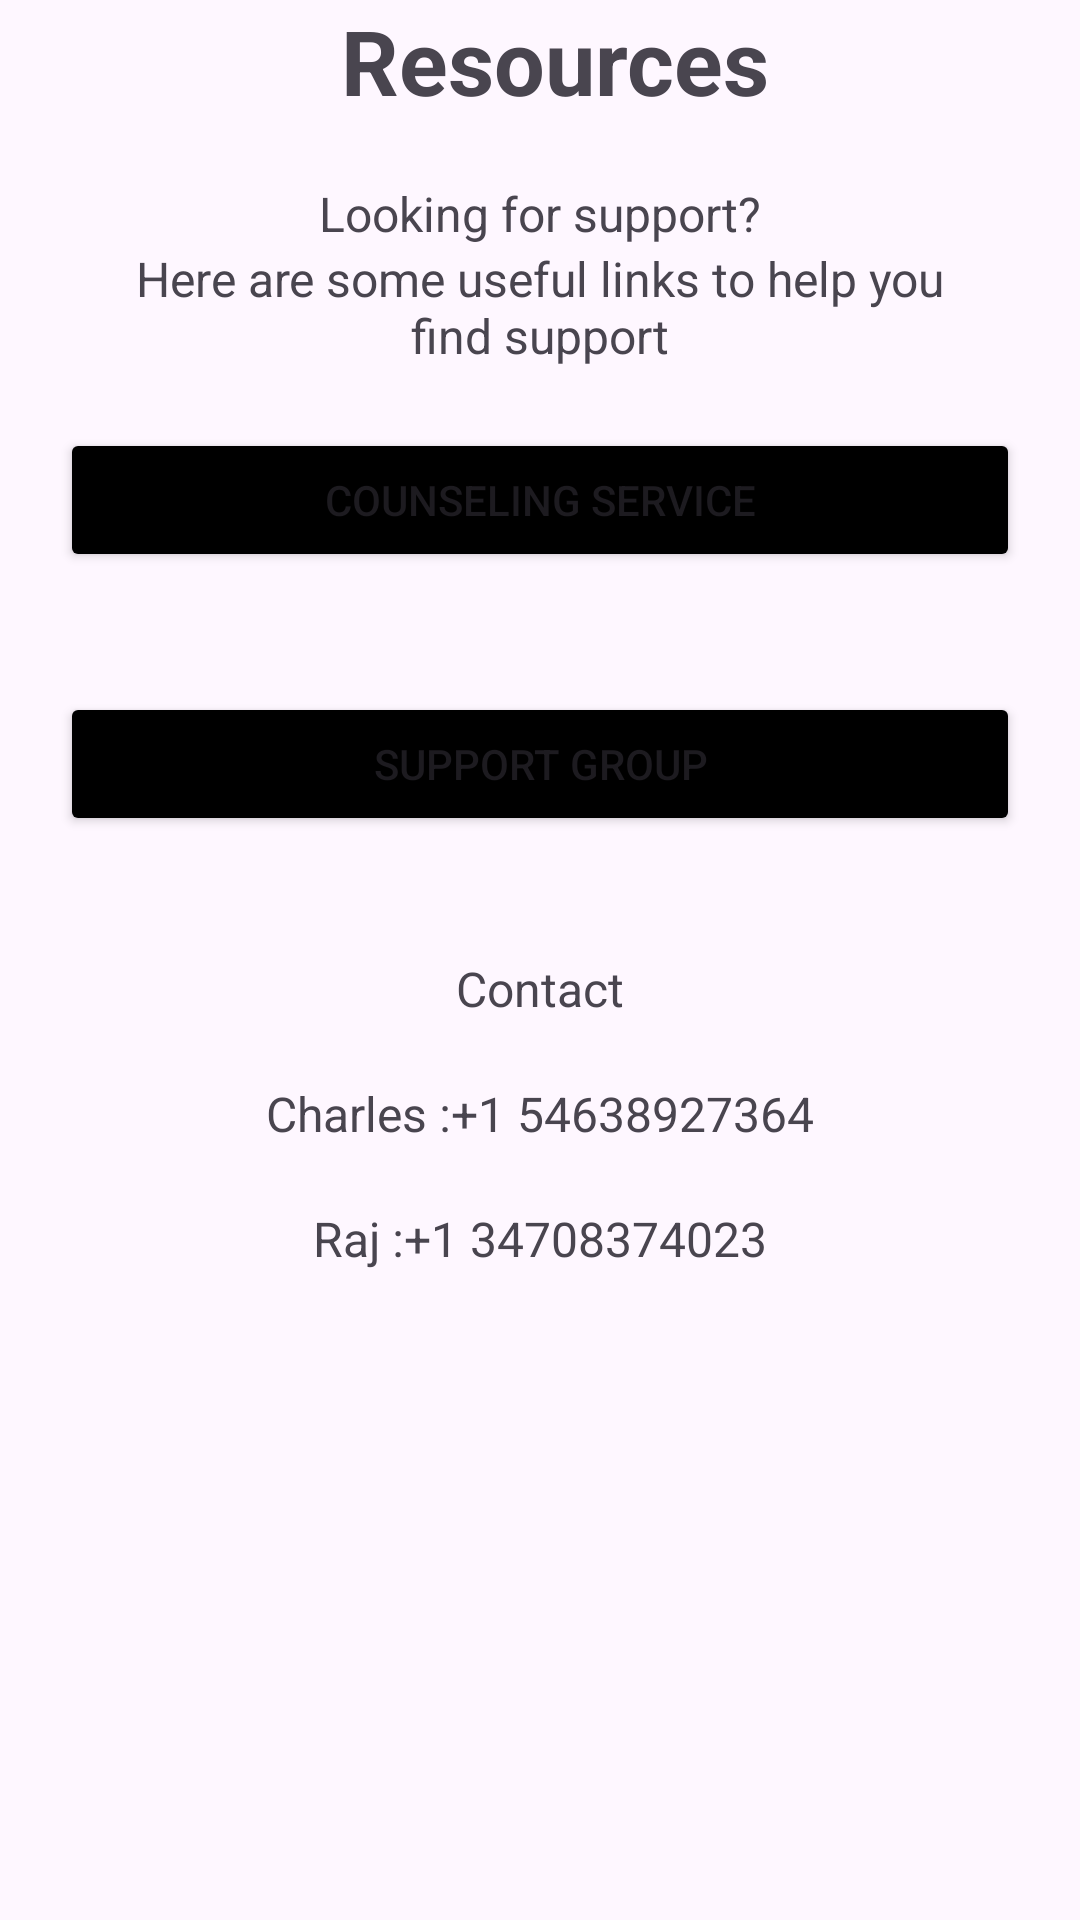

Write the Android layout XML for this screen, with the resource values it uses.
<!-- AndroidManifest.xml: application theme Theme.MentalHealthSupport -->
<!-- res/layout/resource_activity.xml -->
<?xml version="1.0" encoding="utf-8"?>
<LinearLayout xmlns:android="http://schemas.android.com/apk/res/android"
    android:layout_width="match_parent"
    android:layout_height="match_parent"
    android:orientation="vertical"
    >

    <LinearLayout
        android:layout_width="match_parent"
        android:layout_height="wrap_content"
        android:orientation="horizontal"
        >
        <ImageView
            android:id="@+id/back_button"
            android:layout_width="40dp"
            android:layout_height="wrap_content"
            android:src="@drawable/back"
            android:layout_margin="10dp"
            />

        <TextView
            android:id="@+id/title_text"
            android:layout_width="match_parent"
            android:layout_height="wrap_content"
            android:text="Resources"
            android:textSize="30sp"
            android:layout_gravity="center"
            android:gravity="center"
            android:textAlignment="center"
            android:layout_marginEnd="50dp"
            android:paddingStart="20dp"
            android:paddingEnd="20dp"
            android:textStyle="bold"
            />
    </LinearLayout>

    <TextView
        android:layout_width="match_parent"
        android:layout_height="wrap_content"
        android:text="Looking for support?"
        android:textAlignment="center"
        android:textSize="16sp"
        android:layout_marginTop="20dp"
        />
    <TextView
        android:layout_width="match_parent"
        android:layout_height="wrap_content"
        android:text="Here are some useful links to help you find support"
        android:textAlignment="center"
        android:textSize="16sp"
        android:paddingStart="35dp"
        android:paddingEnd="35dp"
        />

    <Button
        android:id="@+id/counseling_service_btn"
        android:layout_width="match_parent"
        android:layout_height="wrap_content"
        android:text="Counseling Service"
        android:backgroundTint="@color/black"
        android:layout_margin="20dp"
        />

    <Button
        android:id="@+id/support_group_btn"
        android:layout_width="match_parent"
        android:layout_height="wrap_content"
        android:text="Support Group"
        android:backgroundTint="@color/black"
        android:layout_margin="20dp"
        />

    <TextView
        android:layout_width="match_parent"
        android:layout_height="wrap_content"
        android:text="Contact"
        android:textAlignment="center"
        android:textSize="16sp"
        android:layout_marginTop="20dp"
        />
    <TextView
        android:layout_width="match_parent"
        android:layout_height="wrap_content"
        android:text="Charles :+1 54638927364"
        android:textAlignment="center"
        android:textSize="16sp"
        android:layout_marginTop="20dp"
        />
    <TextView
        android:layout_width="match_parent"
        android:layout_height="wrap_content"
        android:text="Raj :+1 34708374023"
        android:textAlignment="center"
        android:textSize="16sp"
        android:layout_marginTop="20dp"
        />


</LinearLayout>
<!-- resources referenced by this layout -->
<resources>
  <style name="Theme.MentalHealthSupport" parent="Base.Theme.MentalHealthSupport" />
  <style name="Base.Theme.MentalHealthSupport" parent="Theme.Material3.DayNight.NoActionBar">
          
          
      </style>
  <!-- not gathered from this repository: default colours our renderer supplied (Android Studio template values) -->
  <color name="black">#FF000000</color>
</resources>
